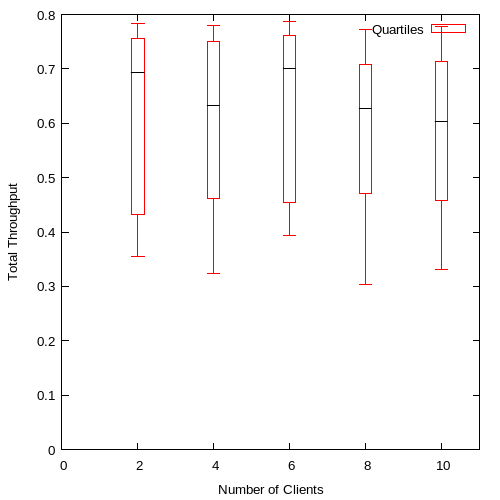

The table this chart was drawn from, first rows:
2, 0.355133, 0.432586, 0.693032, 0.756203, 0.784218
4, 0.3245, 0.4624, 0.6325, 0.7505, 0.7807
6, 0.3939, 0.4541, 0.7015, 0.7616, 0.7879
8, 0.3031, 0.4707, 0.6275, 0.7072, 0.7718
10, 0.3318, 0.4571, 0.6029, 0.7135, 0.7789
